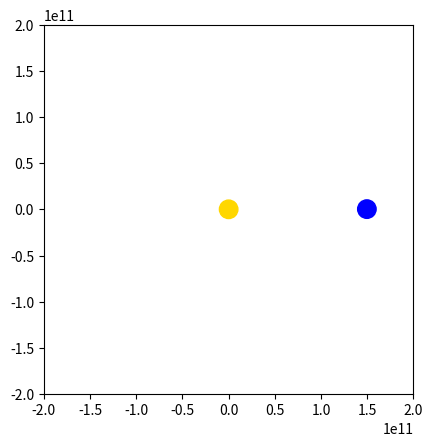

Write the Python code that produced this figure.
# tensor_gravity_shell.py

# 🔄 Autoloader
import numpy as np
import matplotlib.pyplot as plt
from matplotlib.patches import Circle
import matplotlib.animation as animation

# 🌌 Tensor Gravity Shell
class TensorGravityShell:
    def __init__(self, bodies, dt=0.01):
        self.bodies = bodies  # [{'mass': m, 'position': [x,y], 'velocity': [vx,vy]}]
        self.G = 6.67430e-11
        self.c = 299792458
        self.dt = dt
        self.glyph_log = []

    def compute_tensor_force(self, body_i, body_j):
        r_vec = np.array(body_j['position']) - np.array(body_i['position'])
        r = np.linalg.norm(r_vec)
        if r == 0: return np.zeros(2)
        v_rel = np.linalg.norm(np.array(body_j['velocity']) - np.array(body_i['velocity']))
        base_force = self.G * body_i['mass'] * body_j['mass'] / r**2
        correction = 1 + (v_rel**2 / self.c**2)
        force_vec = base_force * correction * (r_vec / r)
        self.glyph_log.append(f"⧉ Tensor mutation: Δv={v_rel:.2f} → correction={correction:.6f}")
        return force_vec

    def relativistic_effects(self, body):
        v = np.linalg.norm(body['velocity'])
        gamma = 1 / np.sqrt(1 - (v**2 / self.c**2)) if v < self.c else np.inf
        body['rel_mass'] = body['mass'] * gamma
        body['time_dilation'] = np.sqrt(1 - (v**2 / self.c**2)) if v < self.c else 0
        self.glyph_log.append(f"⏳ Time dilation: γ={gamma:.6f}, Δt'={body['time_dilation']:.6f}")
        self.glyph_log.append(f"⨀ Relativistic mass: m'={body['rel_mass']:.2e}")

    def update_positions(self):
        forces = [np.zeros(2) for _ in self.bodies]
        for i, bi in enumerate(self.bodies):
            for j, bj in enumerate(self.bodies):
                if i != j:
                    forces[i] += self.compute_tensor_force(bi, bj)
        for i, body in enumerate(self.bodies):
            self.relativistic_effects(body)
            acc = forces[i] / body['rel_mass']
            body['velocity'] += acc * self.dt
            body['position'] += body['velocity'] * self.dt

    def narrate_glyphs(self):
        print("\n🔮 Mutation Glyphs:")
        for glyph in self.glyph_log:
            print(glyph)
        self.glyph_log.clear()

# 🖼️ GUI Feedback + Lensing Overlay
def simulate(shell, steps=500):
    fig, ax = plt.subplots()
    ax.set_aspect('equal')
    ax.set_xlim(-2e11, 2e11)
    ax.set_ylim(-2e11, 2e11)
    patches = [Circle(body['position'], 1e10, color='blue') for body in shell.bodies]
    for patch in patches:
        ax.add_patch(patch)

    def update(frame):
        shell.update_positions()
        for patch, body in zip(patches, shell.bodies):
            patch.center = body['position']
            # ⦿ Lensing overlay
            if body['rel_mass'] > 1e30:
                patch.set_color('gold')
                shell.glyph_log.append(f"⦿ Lensing zone near mass={body['rel_mass']:.2e}")
        shell.narrate_glyphs()
        return patches

    ani = animation.FuncAnimation(fig, update, frames=steps, interval=50, blit=True)
    plt.show()

# 🚀 Launch Ritual
if __name__ == "__main__":
    # Example: Sun and Earth
    sun = {
        'mass': 1.989e30,
        'position': np.array([0.0, 0.0]),
        'velocity': np.array([0.0, 0.0])
    }
    earth = {
        'mass': 5.972e24,
        'position': np.array([1.496e11, 0.0]),
        'velocity': np.array([0.0, 29780.0])
    }
    shell = TensorGravityShell([sun, earth], dt=60*60)
    simulate(shell, steps=1000)
